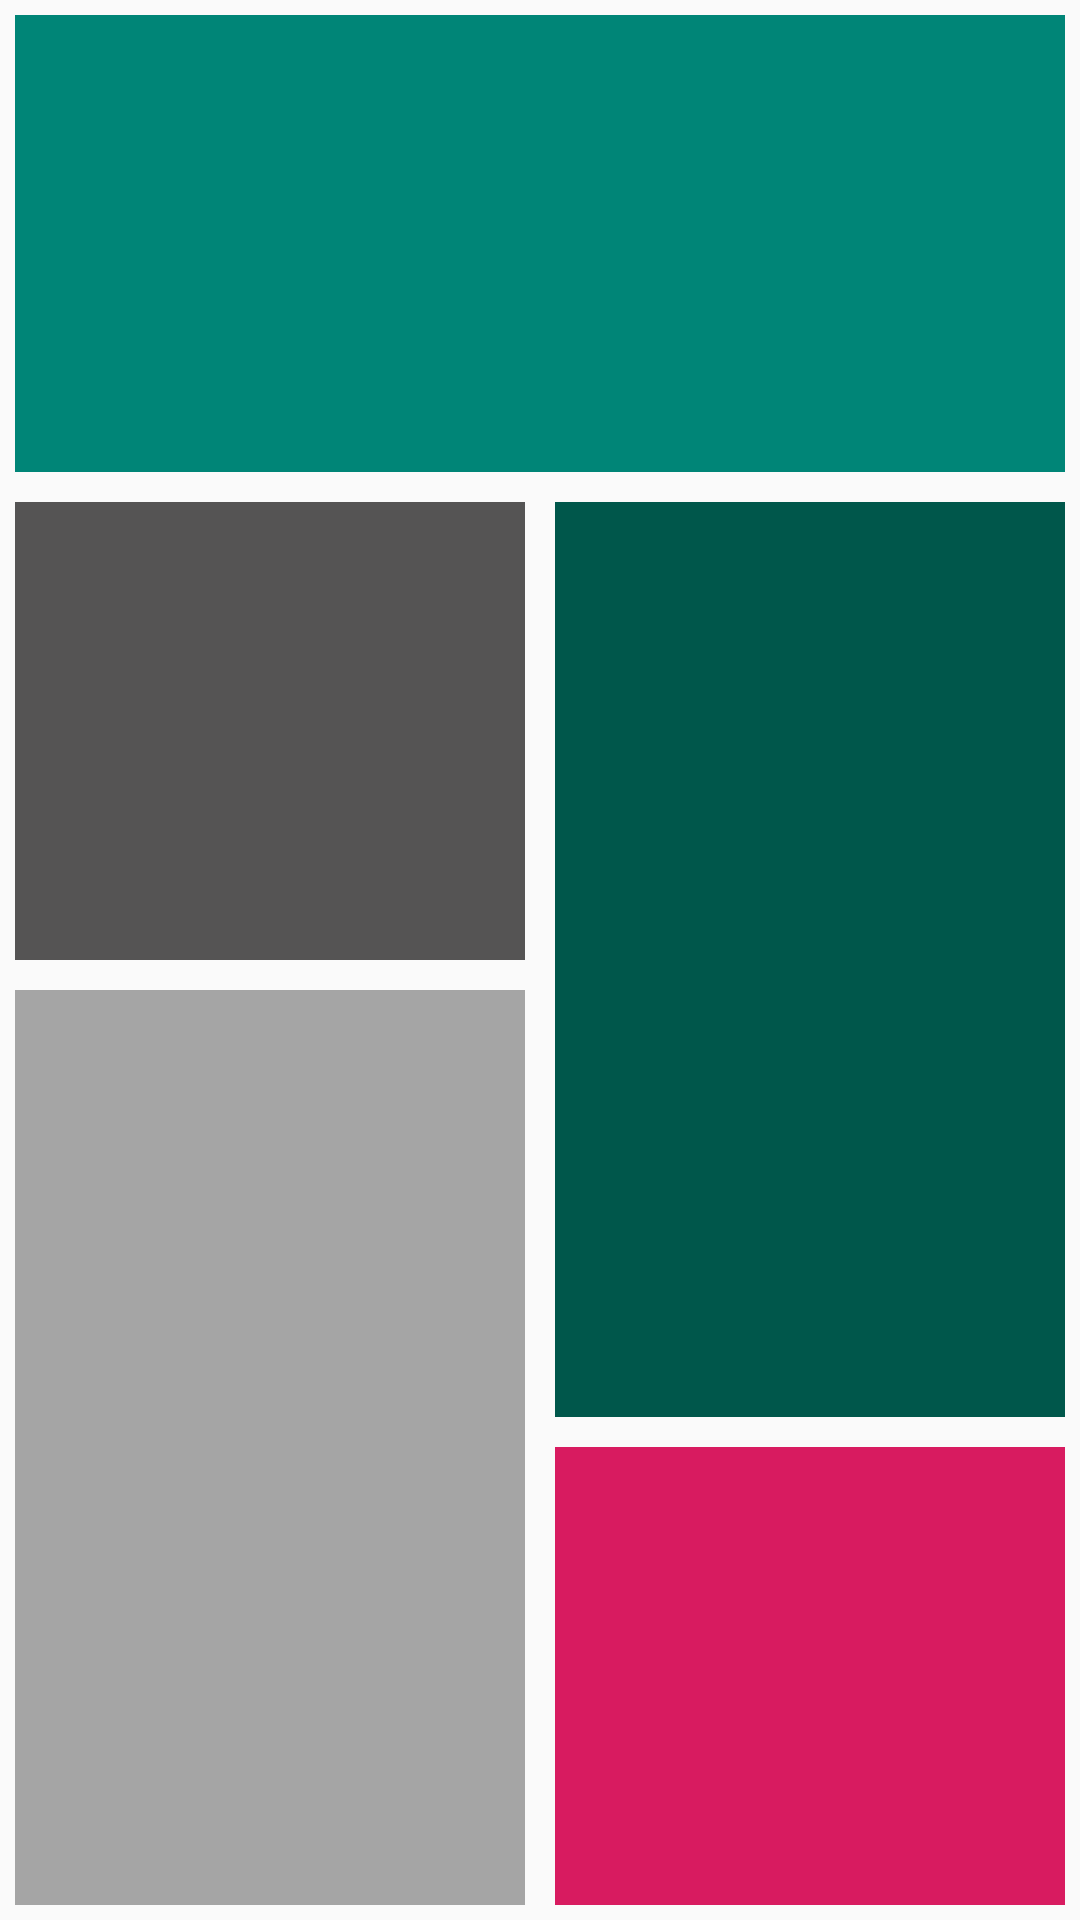

Reconstruct the res/layout file that produces this screen, plus the resources it refers to.
<!-- AndroidManifest.xml: application theme AppTheme -->
<!-- res/layout/activity_grid.xml -->
<?xml version="1.0" encoding="utf-8"?>
<GridLayout
        xmlns:android="http://schemas.android.com/apk/res/android"
        xmlns:tools="http://schemas.android.com/tools"
        xmlns:app="http://schemas.android.com/apk/res-auto"
        android:layout_width="match_parent"
        android:layout_height="match_parent"
        android:layout_row="4"
        android:layout_column="2"
        tools:context=".GridActivity">
    <View
            android:layout_width="0dp"
            android:layout_height="0dp"
            android:layout_gravity="fill_horizontal"
            android:layout_column="0"
            android:layout_row="0"
            android:layout_rowWeight="1"
            android:layout_columnWeight="1"
            android:layout_columnSpan="2"
            android:background="@color/colorPrimary"
            android:layout_margin="5dp"
            android:text = "email"
            android:id="@+id/email"/>

    <View
            android:layout_height="0dp"
            android:layout_width="0dp"
            android:layout_rowWeight="2"
            android:layout_columnWeight="1"
            android:layout_rowSpan="2"
            android:layout_column="0"
            android:layout_row="2"
            android:background="@color/colorLightGrey"
            android:layout_margin="5dp"
            android:text = "Partage"
            android:id="@+id/on_share"/>

    <View android:layout_height="0dp"
          android:layout_width="0dp"
          android:layout_rowWeight="1"
          android:layout_columnWeight="1"
          android:layout_column="0"
          android:layout_row="1"
          android:background="@color/colorDarkGrey"
          android:layout_margin="5dp"
          android:text = "Navigateur"
          android:id="@+id/gridStartView"/>
    <View android:layout_height="0dp"
          android:layout_width="0dp"
          android:layout_rowWeight="1"
          android:layout_columnWeight="1"
          android:layout_rowSpan="1"
          android:layout_column="1"
          android:layout_row="3"
          android:background="@color/colorAccent"
          android:layout_margin="5dp"
          android:text = "Toast"
          android:id="@+id/on_toast"/>
    <View android:layout_height="0dp"
          android:layout_width="0dp"
          android:layout_rowSpan="2"
          android:layout_rowWeight="2"
          android:layout_columnWeight="1"
          android:layout_column="1"
          android:layout_row="1"
          android:background="@color/colorPrimaryDark"
          android:layout_margin="5dp"
          android:id="@+id/on_alert"/>
</GridLayout>
<!-- resources referenced by this layout -->
<resources>
  <color name="colorAccent">#D81B60</color>
  <color name="colorDarkGrey">#555454</color>
  <color name="colorLightGrey">#A5A5A5</color>
  <color name="colorPrimary">#008577</color>
  <color name="colorPrimaryDark">#00574B</color>
  <style name="AppTheme" parent="Theme.AppCompat.Light.DarkActionBar">
          
          <item name="colorPrimary">@color/colorPrimary</item>
          <item name="colorPrimaryDark">@color/colorPrimaryDark</item>
          <item name="colorAccent">@color/colorAccent</item>
      </style>
</resources>
